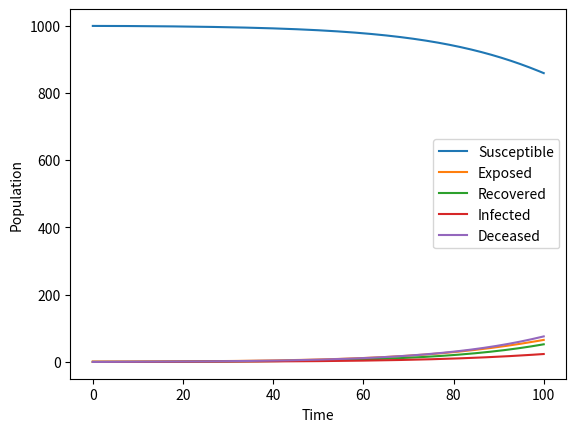

Reproduce this figure in Python.
import numpy as np
import matplotlib.pyplot as plt
from scipy.integrate import odeint

def serid_model(y, t, beta, gamma, delta):
    S, E, R, I, D = y
    N = S + E + R + I + D
    dSdt = -beta * S * I / N
    dEdt = beta * S * I / N - delta * E
    dRdt = gamma * I
    dIdt = delta * E - gamma * I
    dDdt = delta * E
    return [dSdt, dEdt, dRdt, dIdt, dDdt]


def serid_simulation(S0, E0, R0, I0, D0, beta, gamma, delta, t):
    y0 = [S0, E0, R0, I0, D0]
    sol = odeint(serid_model, y0, t, args=(beta, gamma, delta))
    S, E, R, I, D = sol.T
    return S, E, R, I, D


# Example usage
S0 = 999
E0 = 1
R0 = 0
I0 = 0
D0 = 0
beta = 0.3
gamma = 0.1
delta = 0.05
t = np.linspace(0, 100, 1000)
S, E, R, I, D = serid_simulation(S0, E0, R0, I0, D0, beta, gamma, delta, t)

plt.plot(t, S, label='Susceptible')
plt.plot(t, E, label='Exposed')
plt.plot(t, R, label='Recovered')
plt.plot(t, I, label='Infected')
plt.plot(t, D, label='Deceased')
plt.xlabel('Time')
plt.ylabel('Population')
plt.legend()
plt.show()
